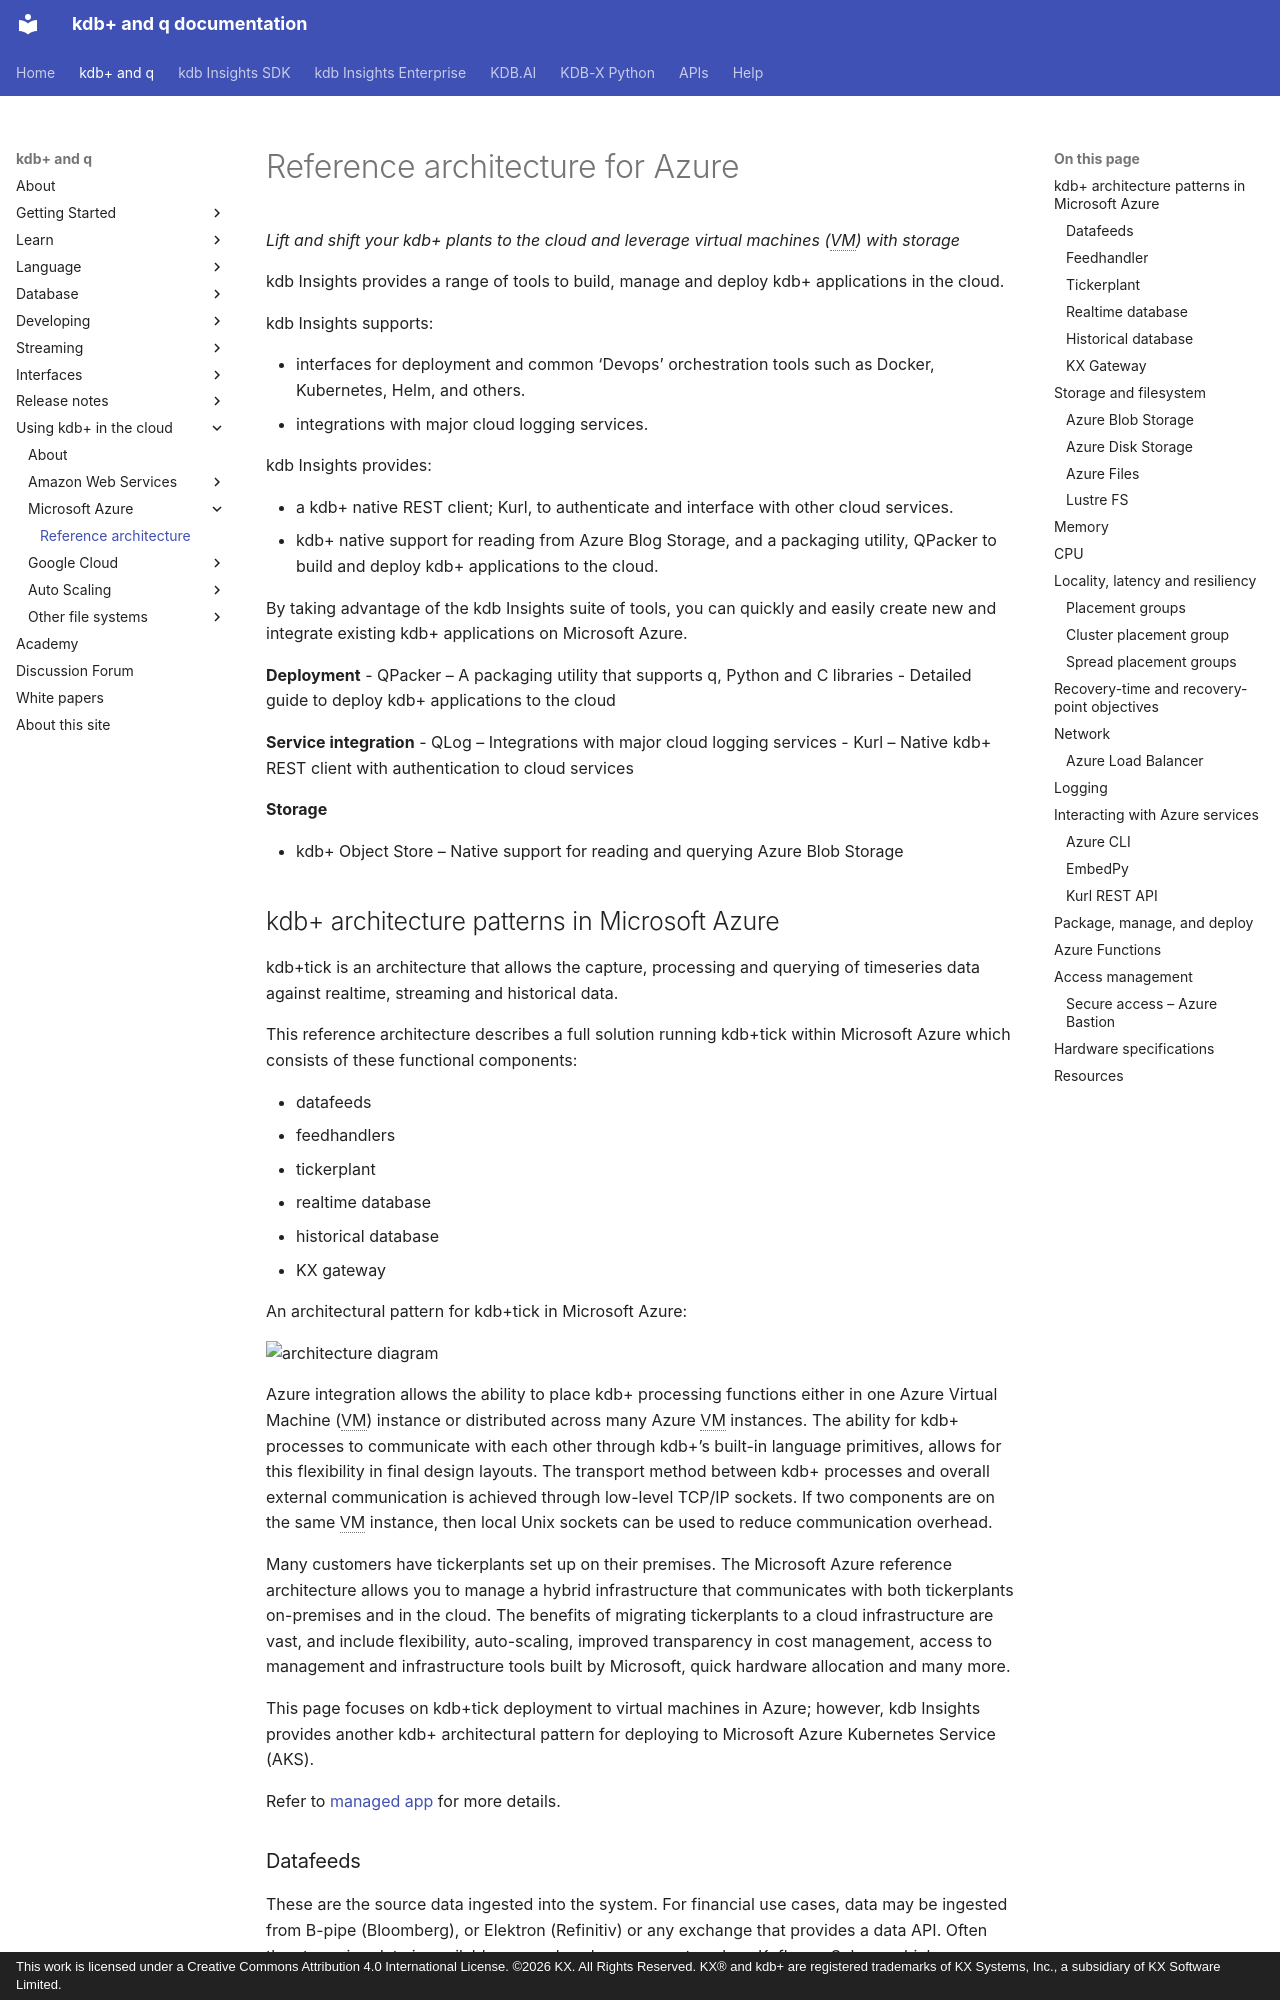

repository: KxSystems/docs · page: cloud/azure/architecture/index.html · generator: mkdocs · copyright: This work is licensed under a Creative Commons Attribution 4.0 International License. ©2026 KX. All Rights Reserved. KX® and kdb+ are registered trademarks of KX Systems, Inc., a subsidiary of KX Software Limited.

---
title: Reference architecture | Azure | kdb+ and q documentation
description: Reference architecture for Azure
date: June 2021
author: Ferenc Bodon
---
# Reference architecture for Azure

<!-- kdb+ is the technology of choice for many of the world’s top financial institutions when implementing a tick-capture system for timeseries analysis. kdb+ is capable of processing large amounts of data in a very short space of time, making it the ideal technology for dealing with the ever-increasing volumes of financial tick data.
 -->

_Lift and shift your kdb+ plants to the cloud and leverage virtual machines (VM) with storage_

kdb Insights provides a range of tools to build, manage and deploy kdb+ applications in the cloud.

kdb Insights supports:

- interfaces for deployment and common ‘Devops’ orchestration tools such as Docker, Kubernetes, Helm, and others. 
- integrations with major cloud logging services. 

kdb Insights provides:

- a kdb+ native REST client; Kurl, to authenticate and interface with other cloud services. 
- kdb+ native support for reading from Azure Blog Storage, and a packaging utility, QPacker to build and deploy kdb+ applications to the cloud. 
  
By taking advantage of the kdb Insights suite of tools, you can quickly and easily create new and integrate existing kdb+ applications on Microsoft Azure.

**Deployment**
-   QPacker – A packaging utility that supports q, Python and C libraries
-   Detailed guide to deploy kdb+ applications to the cloud

**Service integration**
-   QLog – Integrations with major cloud logging services
-   Kurl – Native kdb+ REST client with authentication to cloud services

**Storage**

-   kdb+ Object Store – Native support for reading and querying Azure Blob Storage

## kdb+ architecture patterns in Microsoft Azure

kdb+tick is an architecture that allows the capture, processing and querying of timeseries data against realtime, streaming and historical data. 

This reference architecture describes a full solution running kdb+tick within Microsoft Azure which consists of these functional components:

-   datafeeds
-   feedhandlers
-   tickerplant
-   realtime database
-   historical database
-   KX gateway

An architectural pattern for kdb+tick in Microsoft Azure:

![architecture diagram](img/architecture.png)

Azure integration allows the ability to place kdb+ processing functions either in one Azure Virtual Machine (VM) instance or distributed across many Azure VM instances. The ability for kdb+ processes to communicate with each other through kdb+’s built-in language primitives, allows for this flexibility in final design layouts. The transport method between kdb+ processes and overall
external communication is achieved through low-level TCP/IP sockets. If two components are on the same VM instance, then local Unix sockets can be used to reduce communication overhead.

Many customers have tickerplants set up on their premises. The Microsoft Azure reference architecture allows you to manage a hybrid infrastructure that communicates with both tickerplants on-premises and in the cloud. The benefits of migrating tickerplants to a cloud infrastructure are vast, and include flexibility, auto-scaling, improved transparency in cost management, access to management and infrastructure tools built by Microsoft, quick hardware allocation and many more.

This page focuses on kdb+tick deployment to virtual machines in Azure; however, kdb Insights provides another kdb+ architectural pattern for deploying to Microsoft Azure Kubernetes Service (AKS).

Refer to [managed app](https://code.kx.com/insights/enterprise/azure-marketplace/kx-managed-app.html) for more details.
